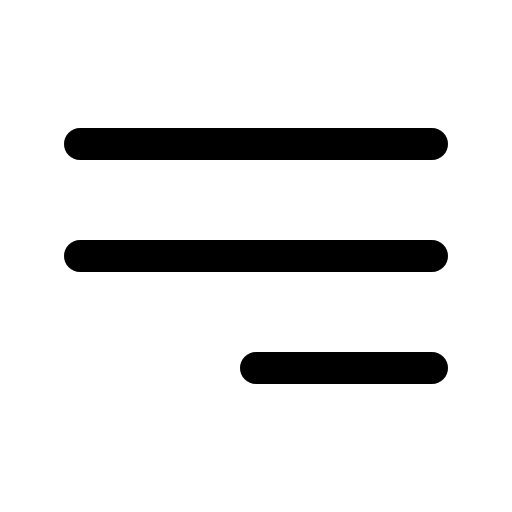
t = 0.00 s
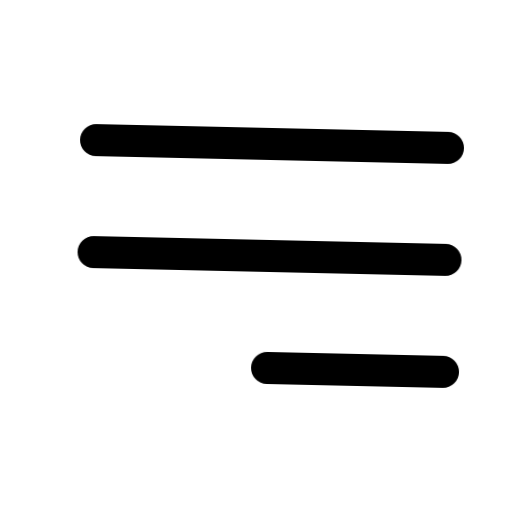
t = 0.20 s
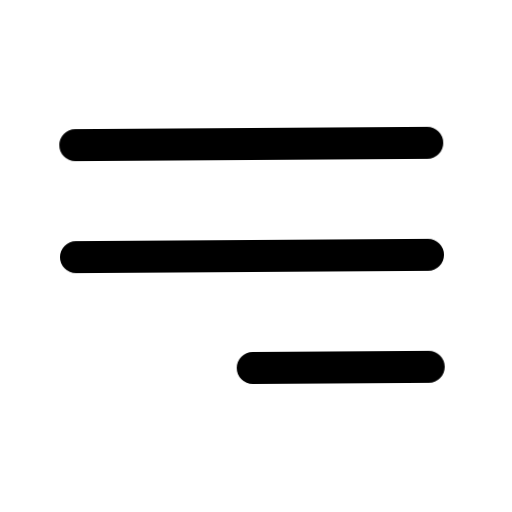
t = 0.40 s
t = 0.60 s: frame unchanged from t = 0.00 s, image omitted
t = 0.80 s: frame unchanged from t = 0.00 s, image omitted
t = 1.00 s: frame unchanged from t = 0.00 s, image omitted

The animated SVG that drew these frames (rendered in a browser with its animation timeline set to each time). Animation: 12 CSS @keyframes rules; one cycle of 1.00 s.

<svg
  xmlns="http://www.w3.org/2000/svg"
  width="24"
  height="24"
  viewBox="0 0 24 24"
  fill="none"
  stroke="currentColor"
  stroke-width="1.5"
  stroke-linecap="round"
  stroke-linejoin="round"
  overflow="visible"
  class="animated-heroicon animated-heroicon-bars-3-bottom-right"
  role="img"
  aria-label="bars 3 bottom right"
>
  <title>bars 3 bottom right</title>
<style>
  .ah-delay-0 { --ah-delay: 0ms; }
  .ah-delay-1 { --ah-delay: 80ms; }
  .ah-delay-2 { --ah-delay: 160ms; }
  .ah-delay-3 { --ah-delay: 240ms; }
  .ah-delay-4 { --ah-delay: 320ms; }
  .ah-delay-5 { --ah-delay: 400ms; }
  .ah-delay-6 { --ah-delay: 480ms; }
  .ah-delay-7 { --ah-delay: 560ms; }

  .ah-primary { stroke: var(--animated-heroicon-primary, var(--ah-primary, currentColor)); }
  .ah-secondary { stroke: var(--animated-heroicon-secondary, var(--ah-secondary, currentColor)); }

  .ah-anim-fill {
    fill: currentColor;
    fill-opacity: 0;
    transition: fill-opacity 500ms ease var(--ah-delay, 0ms);
  }
  .animated-heroicon:hover .ah-anim-fill,
  .ah-icon-wrapper:hover .ah-anim-fill { fill-opacity: 0.18; }

  .ah-anim-draw { }
  .animated-heroicon:hover .ah-anim-draw,
  .ah-icon-wrapper:hover .ah-anim-draw { animation: ah-draw-in 600ms ease var(--ah-delay, 0ms) both; }
  @keyframes ah-draw-in { 0% { stroke-dashoffset: var(--ah-dash-len, 50); } 100% { stroke-dashoffset: 0; } }

  .ah-anim-draw-line { }
  .animated-heroicon:hover .ah-anim-draw-line,
  .ah-icon-wrapper:hover .ah-anim-draw-line { animation: ah-draw-line 500ms ease var(--ah-delay, 0ms) both; }
  @keyframes ah-draw-line { 0% { stroke-dashoffset: var(--ah-dash-len, 20); } 100% { stroke-dashoffset: 0; } }

  .ah-anim-fade { }
  .animated-heroicon:hover .ah-anim-fade,
  .ah-icon-wrapper:hover .ah-anim-fade { animation: ah-fade-pop 500ms ease var(--ah-delay, 0ms) both; }
  @keyframes ah-fade-pop { 0% { opacity: 0.3; transform: scale(0.92); } 60% { opacity: 1; transform: scale(1.04); } 100% { opacity: 1; transform: scale(1); } }

  .ah-anim-dot-appear { }
  .animated-heroicon:hover .ah-anim-dot-appear,
  .ah-icon-wrapper:hover .ah-anim-dot-appear { animation: ah-dot-pop 500ms ease 200ms both; }
  @keyframes ah-dot-pop { 0% { transform: scale(1); } 40% { transform: scale(0.3); } 70% { transform: scale(1.3); } 100% { transform: scale(1); } }

  .ah-anim-bar { transform-origin: center bottom; }
  .animated-heroicon:hover .ah-anim-bar,
  .ah-icon-wrapper:hover .ah-anim-bar { animation: ah-bar-grow 600ms cubic-bezier(0.34, 1.56, 0.64, 1) var(--ah-delay, 0ms) both; }
  @keyframes ah-bar-grow { 0% { transform: scaleY(0.2); } 60% { transform: scaleY(1.08); } 100% { transform: scaleY(1); } }

  .ah-anim-scale-pop { transform-origin: center; }
  .animated-heroicon:hover .ah-anim-scale-pop,
  .ah-icon-wrapper:hover .ah-anim-scale-pop { animation: ah-scale-pop 500ms cubic-bezier(0.34, 1.56, 0.64, 1) var(--ah-delay, 0ms) both; }
  @keyframes ah-scale-pop { 0% { transform: scale(1); } 40% { transform: scale(1.15); } 100% { transform: scale(1); } }

  .ah-anim-pulse-element { }
  .animated-heroicon:hover .ah-anim-pulse-element,
  .ah-icon-wrapper:hover .ah-anim-pulse-element { animation: ah-pulse 0.7s ease-in-out; }
  @keyframes ah-pulse { 0%, 100% { opacity: 1; } 50% { opacity: 0.3; } }

  .ah-anim-gear { transform-origin: 12px 12px; transition: transform 700ms cubic-bezier(0.34, 1.56, 0.64, 1) var(--ah-delay, 0ms); }
  .animated-heroicon:hover .ah-anim-gear,
  .ah-icon-wrapper:hover .ah-anim-gear { transform: rotate(var(--ah-rotation, 90deg)); }

  .ah-anim-nudge { transition: transform 500ms cubic-bezier(0.34, 1.56, 0.64, 1) var(--ah-delay, 0ms); }
  .animated-heroicon:hover .ah-anim-nudge,
  .ah-icon-wrapper:hover .ah-anim-nudge { transform: translate(var(--ah-tx, 0px), var(--ah-ty, 0px)); }

  .ah-anim-bell-ring { transform-origin: 12px 3px; }
  .animated-heroicon:hover .ah-anim-bell-ring,
  .ah-icon-wrapper:hover .ah-anim-bell-ring { animation: ah-bell-ring 0.7s ease; }
  @keyframes ah-bell-ring { 0% { transform: rotate(0deg); } 12% { transform: rotate(14deg); } 24% { transform: rotate(-12deg); } 36% { transform: rotate(8deg); } 48% { transform: rotate(-5deg); } 60% { transform: rotate(2deg); } 100% { transform: rotate(0deg); } }

  .ah-anim-heart-beat { transform-origin: 12px 13px; }
  .animated-heroicon:hover .ah-anim-heart-beat,
  .ah-icon-wrapper:hover .ah-anim-heart-beat { animation: ah-heart-beat 0.8s ease; }
  @keyframes ah-heart-beat { 0% { transform: scale(1); } 15% { transform: scale(1.2); } 30% { transform: scale(1); } 45% { transform: scale(1.15); } 60% { transform: scale(1); } }

  .ah-anim-rocket-lift { transition: transform 500ms cubic-bezier(0.34, 1.56, 0.64, 1) var(--ah-delay, 0ms); }
  .animated-heroicon:hover .ah-anim-rocket-lift,
  .ah-icon-wrapper:hover .ah-anim-rocket-lift { transform: translate(1px, -1.5px); }

  .ah-anim-handle-lift { transition: transform 500ms ease var(--ah-delay, 0ms); }
  .animated-heroicon:hover .ah-anim-handle-lift,
  .ah-icon-wrapper:hover .ah-anim-handle-lift { transform: translateY(-1.5px); }

  .ah-anim-page-turn { transform-origin: left center; transition: transform 500ms ease var(--ah-delay, 0ms); }
  .animated-heroicon:hover .ah-anim-page-turn,
  .ah-icon-wrapper:hover .ah-anim-page-turn { transform: rotateY(-12deg); }

  .ah-anim-menu-line { transform-origin: left center; transition: transform 400ms ease var(--ah-delay, 0ms); }
  .animated-heroicon:hover .ah-anim-menu-line,
  .ah-icon-wrapper:hover .ah-anim-menu-line { transform: scaleX(var(--ah-scale-x, 0.7)); }

  .ah-anim-mail-flap { transform-origin: center top; }
  .animated-heroicon:hover .ah-anim-mail-flap,
  .ah-icon-wrapper:hover .ah-anim-mail-flap { animation: ah-mail-flap 700ms ease var(--ah-delay, 0ms) both; }
  @keyframes ah-mail-flap { 0% { transform: rotateX(0deg); } 40% { transform: rotateX(-30deg); } 70% { transform: rotateX(5deg); } 100% { transform: rotateX(0deg); } }

  .ah-anim-shake { transform-origin: center; }
  .animated-heroicon:hover .ah-anim-shake,
  .ah-icon-wrapper:hover .ah-anim-shake { animation: ah-shake 600ms ease var(--ah-delay, 0ms) both; }
  @keyframes ah-shake { 0% { transform: translateX(0) rotate(0deg); } 15% { transform: translateX(-1.5px) rotate(-3deg); } 30% { transform: translateX(1.5px) rotate(3deg); } 45% { transform: translateX(-1px) rotate(-2deg); } 60% { transform: translateX(1px) rotate(2deg); } 75% { transform: translateX(-0.5px) rotate(-1deg); } 100% { transform: translateX(0) rotate(0deg); } }

  .ah-anim-spin { transform-origin: 12px 12px; }
  .animated-heroicon:hover .ah-anim-spin,
  .ah-icon-wrapper:hover .ah-anim-spin { animation: ah-spin 700ms cubic-bezier(0.4, 0, 0.2, 1) var(--ah-delay, 0ms) both; }
  @keyframes ah-spin { 0% { transform: rotate(0deg); } 100% { transform: rotate(360deg); } }
</style>
  <path stroke-linecap="round" stroke-linejoin="round" d="M3.75 6.75h16.5M3.75 12h16.5M12 17.25h8.25" class="ah-primary ah-anim-shake ah-delay-0" />
</svg>
